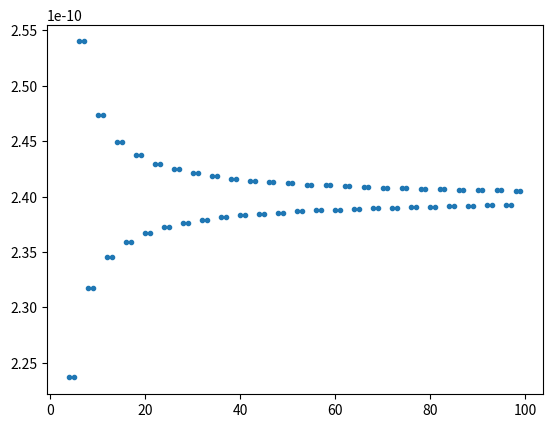

The script that saved this image:
import numpy as np
from matplotlib import pyplot as plt 

eV_to_Joule = 1.602e-19 # Convert from electroVolt to Joule
xfact = 5.292e-11 # Length conversion factor for atomic units
Efact = 4.360e-18 # Energy conversion factor for atomic units
rho = 0.32e-10/xfact # Pauli repulsion parameter
lam = 1e3*eV_to_Joule/Efact # Lambda parameter

# Solve for f(x) = 0 -> Newton Raphson method
def NewtonRaphson(f, fdot, N, nsteps=1000, x=0):
    for _ in range(nsteps):
        x = x - f(x, N)/fdot(x, N)
    return x

# Partial Madelung constant
def alpha(N):
    s = 0
    for j in range(1, int(N/2)):
        s += (-1)**j/j
    return -2*s # Tested that gives 2ln(2) in the limit of large N

# I want to solve f(x) = 0 and this is f(x)
def f(x, N):
    return x**2*np.exp(-x/rho) - rho*alpha(N)/2/lam
# f'(x)
def fdot(x, N):
    return -2*alpha(N)/rho*np.exp(-x/rho) - rho*alpha(N)/2/lam

# Run from 0 to 100 particles
a = []
for n in range(0, 100):
    new_a = xfact*NewtonRaphson(f, fdot, n, x=1e-10/xfact) # solve and reconvert to normal units
    a.append(new_a)
    print(new_a)

plt.plot(range(100), a, '.')
plt.show()